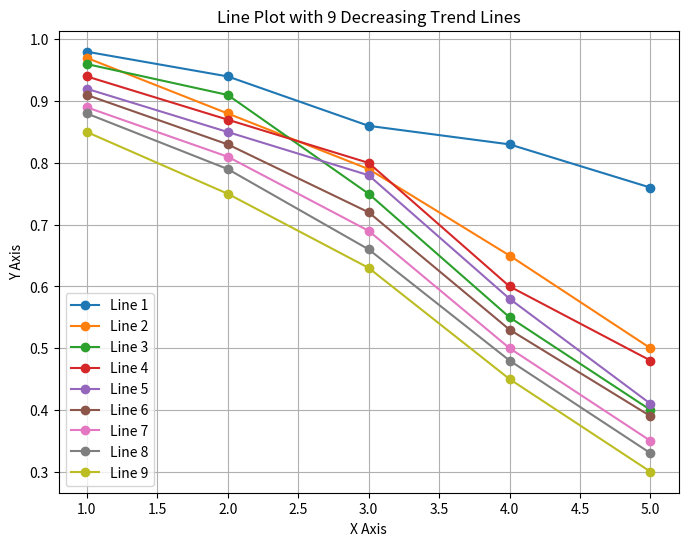

Generate this figure with matplotlib:
import numpy as np
import matplotlib.pyplot as plt

y_values_decreasing = np.array([
    [0.98, 0.94, 0.86, 0.83, 0.76],
    [0.97, 0.88, 0.79, 0.65, 0.50],
    [0.96, 0.91, 0.75, 0.55, 0.40],
    [0.94, 0.87, 0.80, 0.60, 0.48],
    [0.92, 0.85, 0.78, 0.58, 0.41],
    [0.91, 0.83, 0.72, 0.53, 0.39],
    [0.89, 0.81, 0.69, 0.50, 0.35],
    [0.88, 0.79, 0.66, 0.48, 0.33],
    [0.85, 0.75, 0.63, 0.45, 0.30]
])
# x 轴坐标
x = np.arange(1, 6)  # x轴: 1到5


# 画折线图
plt.figure(figsize=(8, 6))
for i in range(9):
    plt.plot(x, y_values_decreasing[i], marker='o', label=f'Line {i+1}')

# 添加标题和标签
plt.title("Line Plot with 9 Decreasing Trend Lines")
plt.xlabel("X Axis")
plt.ylabel("Y Axis")
plt.legend()
plt.grid(True)

# 显示图像
plt.show()
